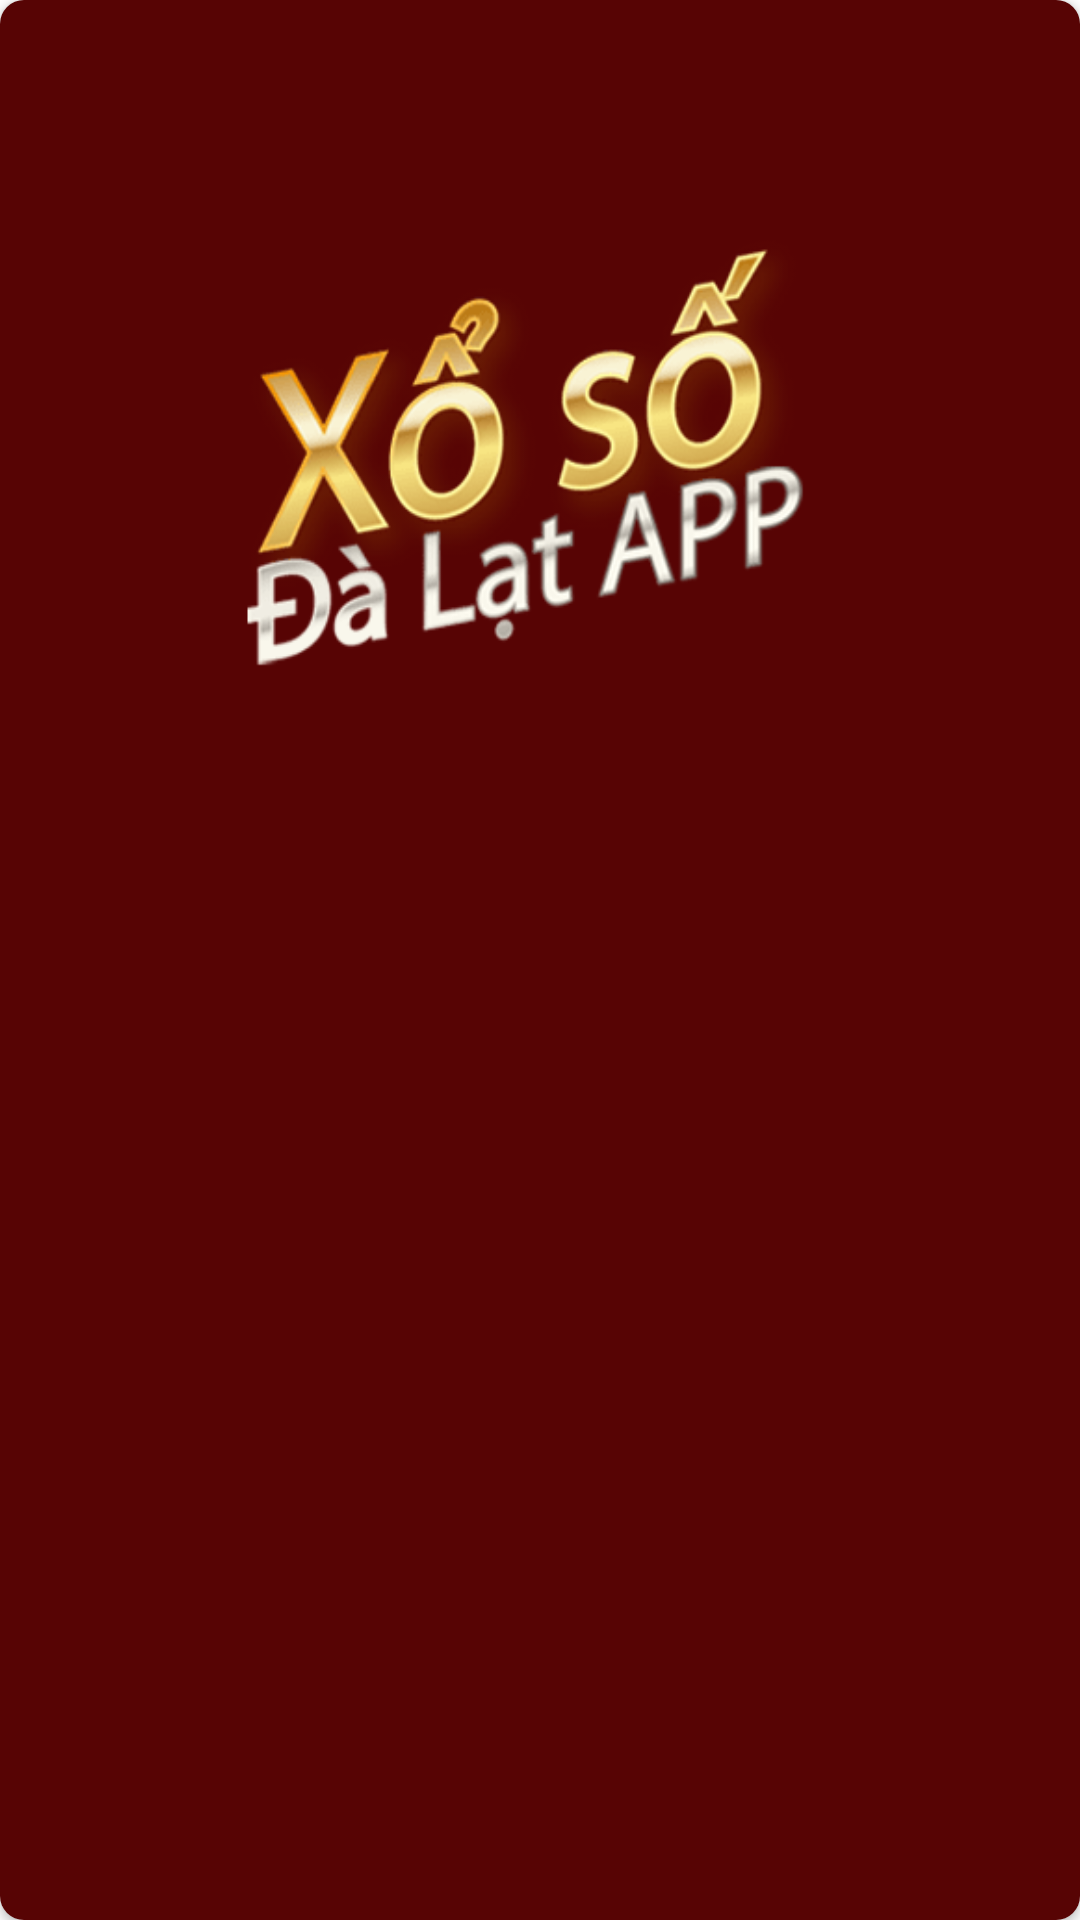

Reconstruct the res/layout file that produces this screen, plus the resources it refers to.
<!-- AndroidManifest.xml: application theme Theme.VietLotteryFourteen -->
<!-- res/layout/dialog_content.xml -->
<?xml version="1.0" encoding="utf-8"?>
<androidx.cardview.widget.CardView xmlns:android="http://schemas.android.com/apk/res/android"
    android:layout_width="match_parent"
    android:layout_height="wrap_content"
    xmlns:app="http://schemas.android.com/apk/res-auto"
    app:cardCornerRadius="8dp">

    <ScrollView
    android:layout_width="match_parent"
    android:layout_height="match_parent"
        android:background="#570404">

    <LinearLayout
        android:layout_width="match_parent"
        android:layout_height="wrap_content"
        android:orientation="vertical">

    <ImageView
        android:id="@+id/closeDialog"
        android:layout_width="50dp"
        android:layout_height="50dp"
        android:layout_gravity="end"
        android:layout_margin="10dp"
        android:background="@drawable/ic_close"
        android:backgroundTint="@color/white"
        android:contentDescription="@string/close_button"/>

        <ImageView
            android:layout_width="match_parent"
            android:layout_height="150dp"
            android:src="@drawable/navbar14"
            android:scaleType="fitXY"
            android:layout_marginTop="5dp"
            android:layout_marginHorizontal="20dp"/>

        <TextView
            android:id="@+id/content"
            android:layout_width="match_parent"
            android:layout_height="wrap_content"
            android:layout_marginTop="20dp"
            android:layout_marginBottom="20dp"
            android:layout_marginHorizontal="20dp"
            android:justificationMode="inter_word"
            android:textColor="@color/white"
            android:textStyle="bold"
            android:textSize="20dp"
            android:shadowRadius="4"
            android:shadowColor="#FFAB00"/>

    </LinearLayout>
    </ScrollView>
</androidx.cardview.widget.CardView>
<!-- resources referenced by this layout -->
<resources>
  <!-- drawable navbar14: png bitmap (drawable, 24204 bytes) -->
  <string name="close_button">button</string>
  <style name="Theme.VietLotteryFourteen" parent="Theme.MaterialComponents.DayNight.NoActionBar">
          
          <item name="colorPrimary">@color/purple_500</item>
          <item name="colorPrimaryVariant">@color/purple_700</item>
          <item name="colorOnPrimary">@color/white</item>
          
          <item name="colorSecondary">@color/teal_200</item>
          <item name="colorSecondaryVariant">@color/teal_700</item>
          <item name="colorOnSecondary">@color/black</item>
          
          <item name="android:statusBarColor" tools:targetApi="l">?attr/colorPrimaryVariant</item>
          
      </style>
  <!-- not gathered from this repository: default colours our renderer supplied (Android Studio template values) -->
  <color name="purple_500">#FF6200EE</color>
  <color name="purple_700">#FF3700B3</color>
  <color name="teal_200">#FF03DAC5</color>
  <color name="teal_700">#FF018786</color>
  <color name="black">#FF000000</color>
  <color name="white">#FFFFFFFF</color>
</resources>
